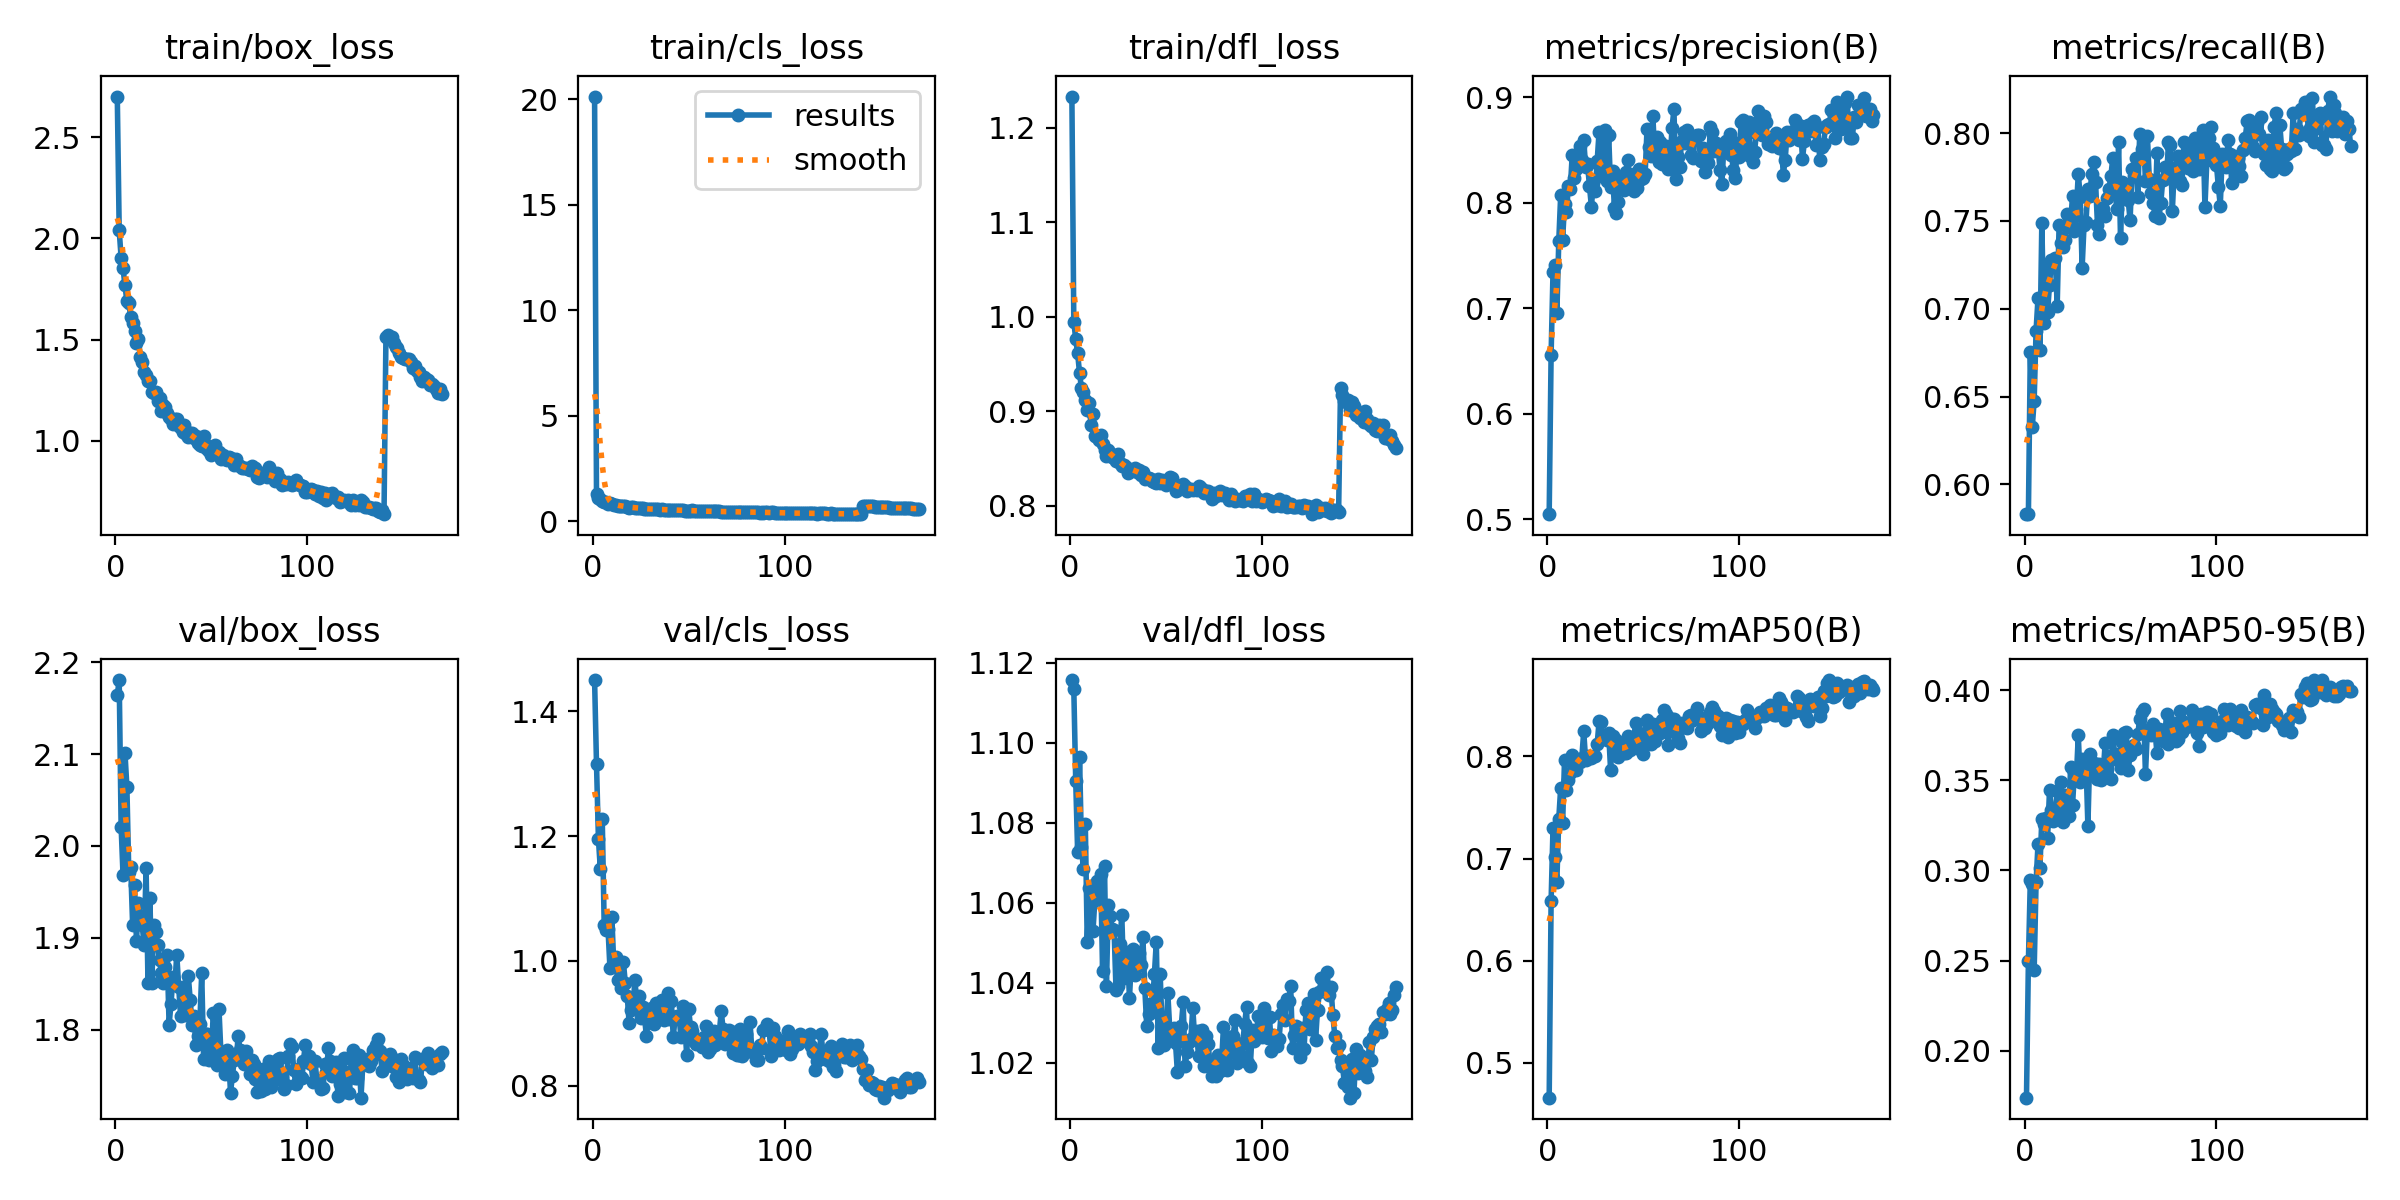

Data behind this chart, as committed beside it:
epoch, time, train/box_loss, train/cls_loss, train/dfl_loss, metrics/precision(B), metrics/recall(B), metrics/mAP50(B), metrics/mAP50-95(B), val/box_loss, val/cls_loss, val/dfl_loss, lr/pg0, lr/pg1, lr/pg2
1, 34.87, 2.7, 20.12, 1.233, 0.5048, 0.583, 0.4656, 0.174, 2.164, 1.45, 1.116, 0.0006628, 0.0006628, 0.0006628
2, 68.48, 2.039, 1.277, 0.995, 0.656, 0.583, 0.6583, 0.2496, 2.18, 1.316, 1.113, 0.001322, 0.001322, 0.001322
3, 101.6, 1.905, 1.093, 0.9764, 0.7345, 0.6755, 0.7303, 0.2947, 2.021, 1.195, 1.091, 0.001973, 0.001973, 0.001973
4, 134.5, 1.851, 1.032, 0.9614, 0.7406, 0.6324, 0.7014, 0.2922, 1.968, 1.147, 1.073, 0.001965, 0.001965, 0.001965
5, 167.5, 1.767, 0.9799, 0.9405, 0.6949, 0.6477, 0.6774, 0.2446, 2.101, 1.227, 1.097, 0.001953, 0.001953, 0.001953
6, 200.5, 1.689, 0.9283, 0.9243, 0.7635, 0.6876, 0.739, 0.2935, 2.064, 1.058, 1.074, 0.001942, 0.001942, 0.001942
7, 233.6, 1.682, 0.9151, 0.9203, 0.8072, 0.706, 0.7695, 0.3144, 1.972, 1.049, 1.068, 0.00193, 0.00193, 0.00193
8, 266.6, 1.609, 0.842, 0.9116, 0.765, 0.6767, 0.7346, 0.3014, 1.977, 1.052, 1.08, 0.001918, 0.001918, 0.001918
9, 300.5, 1.583, 0.8464, 0.901, 0.7983, 0.749, 0.7968, 0.3285, 1.914, 0.9887, 1.05, 0.001907, 0.001907, 0.001907
10, 334.4, 1.542, 0.8069, 0.9084, 0.7908, 0.692, 0.767, 0.3259, 1.958, 1.071, 1.064, 0.001895, 0.001895, 0.001895
11, 367.6, 1.483, 0.7877, 0.8851, 0.8157, 0.7237, 0.7769, 0.3293, 1.896, 0.994, 1.06, 0.001884, 0.001884, 0.001884
12, 401.1, 1.501, 0.7906, 0.897, 0.8125, 0.6984, 0.7838, 0.3181, 1.938, 1.006, 1.053, 0.001872, 0.001872, 0.001872
13, 434.3, 1.416, 0.746, 0.8745, 0.8454, 0.7137, 0.8019, 0.3444, 1.924, 0.9687, 1.061, 0.00186, 0.00186, 0.00186
14, 467.3, 1.391, 0.7351, 0.873, 0.8229, 0.7275, 0.7922, 0.3337, 1.914, 0.9691, 1.066, 0.001849, 0.001849, 0.001849
15, 500.3, 1.34, 0.7137, 0.87, 0.832, 0.7275, 0.7866, 0.3271, 1.892, 0.9565, 1.063, 0.001837, 0.001837, 0.001837
16, 533.2, 1.324, 0.7178, 0.875, 0.8393, 0.7288, 0.7958, 0.3311, 1.977, 0.9985, 1.067, 0.001825, 0.001825, 0.001825
17, 566.1, 1.295, 0.708, 0.8651, 0.8536, 0.7018, 0.7941, 0.3443, 1.851, 0.9649, 1.043, 0.001814, 0.001814, 0.001814
18, 599.2, 1.293, 0.6778, 0.8592, 0.8401, 0.7478, 0.7988, 0.3293, 1.943, 0.9443, 1.069, 0.001802, 0.001802, 0.001802
19, 632.7, 1.242, 0.6448, 0.8524, 0.8597, 0.7377, 0.8246, 0.3493, 1.851, 0.9002, 1.039, 0.00179, 0.00179, 0.00179
20, 666, 1.235, 0.6567, 0.8596, 0.8334, 0.7353, 0.7962, 0.3267, 1.914, 0.9213, 1.06, 0.001779, 0.001779, 0.001779
21, 699.2, 1.241, 0.6616, 0.8559, 0.8363, 0.7389, 0.8003, 0.3417, 1.906, 0.9247, 1.057, 0.001767, 0.001767, 0.001767
22, 732.9, 1.197, 0.6425, 0.8519, 0.8154, 0.7541, 0.7981, 0.3409, 1.893, 0.9691, 1.053, 0.001755, 0.001755, 0.001755
23, 766.6, 1.212, 0.6285, 0.851, 0.7962, 0.7526, 0.7984, 0.3303, 1.876, 0.9342, 1.053, 0.001744, 0.001744, 0.001744
24, 800.3, 1.147, 0.6095, 0.8476, 0.8185, 0.749, 0.8008, 0.3572, 1.862, 0.9439, 1.038, 0.001732, 0.001732, 0.001732
25, 833.8, 1.175, 0.6254, 0.8552, 0.811, 0.7643, 0.8001, 0.3364, 1.851, 0.909, 1.039, 0.00172, 0.00172, 0.00172
26, 867.9, 1.167, 0.6182, 0.8452, 0.8395, 0.744, 0.8118, 0.3547, 1.869, 0.9261, 1.05, 0.001709, 0.001709, 0.001709
27, 901.1, 1.139, 0.6047, 0.8425, 0.8671, 0.7567, 0.8347, 0.3519, 1.882, 0.9103, 1.057, 0.001697, 0.001697, 0.001697
28, 935.2, 1.119, 0.5928, 0.8437, 0.8252, 0.7769, 0.8334, 0.3749, 1.806, 0.8791, 1.041, 0.001686, 0.001686, 0.001686
29, 969, 1.107, 0.576, 0.8416, 0.848, 0.7636, 0.8203, 0.3491, 1.828, 0.9049, 1.044, 0.001674, 0.001674, 0.001674
30, 1003, 1.083, 0.5733, 0.8348, 0.869, 0.7233, 0.8206, 0.3618, 1.857, 0.9221, 1.048, 0.001662, 0.001662, 0.001662
31, 1037, 1.109, 0.579, 0.8395, 0.82, 0.7478, 0.816, 0.3538, 1.849, 0.9246, 1.036, 0.001651, 0.001651, 0.001651
32, 1071, 1.107, 0.5799, 0.8371, 0.8641, 0.7495, 0.823, 0.3607, 1.882, 0.8988, 1.046, 0.001639, 0.001639, 0.001639
33, 1104, 1.074, 0.5601, 0.8385, 0.8145, 0.7681, 0.787, 0.3247, 1.847, 0.9316, 1.049, 0.001627, 0.001627, 0.001627
34, 1138, 1.061, 0.5667, 0.84, 0.83, 0.7643, 0.8204, 0.3645, 1.815, 0.9152, 1.042, 0.001616, 0.001616, 0.001616
35, 1172, 1.041, 0.5453, 0.8363, 0.7945, 0.7769, 0.8075, 0.3529, 1.846, 0.9157, 1.048, 0.001604, 0.001604, 0.001604
36, 1205, 1.078, 0.5628, 0.8383, 0.7903, 0.7833, 0.8165, 0.3598, 1.818, 0.9366, 1.047, 0.001592, 0.001592, 0.001592
37, 1239, 1.032, 0.5435, 0.8328, 0.801, 0.7719, 0.7994, 0.3539, 1.816, 0.9048, 1.044, 0.001581, 0.001581, 0.001581
38, 1273, 1.02, 0.5486, 0.8359, 0.8225, 0.7478, 0.8111, 0.3504, 1.859, 0.9285, 1.051, 0.001569, 0.001569, 0.001569
39, 1307, 1.037, 0.5461, 0.8281, 0.8195, 0.7427, 0.8058, 0.3589, 1.833, 0.9477, 1.039, 0.001557, 0.001557, 0.001557
40, 1340, 1.038, 0.548, 0.8293, 0.8124, 0.7574, 0.8031, 0.3502, 1.805, 0.9059, 1.029, 0.001546, 0.001546, 0.001546
41, 1374, 1.016, 0.5453, 0.8295, 0.8293, 0.7567, 0.8034, 0.3544, 1.815, 0.9359, 1.032, 0.001534, 0.001534, 0.001534
42, 1406, 1.023, 0.5496, 0.8285, 0.8401, 0.7529, 0.8197, 0.3707, 1.784, 0.8777, 1.034, 0.001522, 0.001522, 0.001522
43, 1439, 0.9877, 0.5286, 0.8267, 0.8188, 0.763, 0.8059, 0.3565, 1.793, 0.9103, 1.035, 0.001511, 0.001511, 0.001511
44, 1472, 0.9779, 0.5181, 0.8258, 0.8191, 0.7681, 0.8103, 0.3635, 1.806, 0.9121, 1.042, 0.001499, 0.001499, 0.001499
45, 1505, 0.9729, 0.5228, 0.8243, 0.8106, 0.7757, 0.8142, 0.3507, 1.862, 0.911, 1.05, 0.001488, 0.001488, 0.001488
46, 1538, 1.025, 0.5362, 0.829, 0.8278, 0.786, 0.8333, 0.3753, 1.768, 0.8783, 1.024, 0.001476, 0.001476, 0.001476
47, 1571, 0.9796, 0.5123, 0.8241, 0.8139, 0.7719, 0.8087, 0.3631, 1.796, 0.9269, 1.042, 0.001464, 0.001464, 0.001464
48, 1604, 0.9596, 0.5052, 0.8278, 0.8315, 0.7567, 0.8079, 0.3645, 1.795, 0.8997, 1.029, 0.001453, 0.001453, 0.001453
49, 1638, 0.9489, 0.4977, 0.8243, 0.8219, 0.7947, 0.8217, 0.3606, 1.768, 0.8485, 1.025, 0.001441, 0.001441, 0.001441
50, 1671, 0.9298, 0.4941, 0.8219, 0.8237, 0.74, 0.8025, 0.357, 1.769, 0.9234, 1.027, 0.001429, 0.001429, 0.001429
51, 1704, 0.9671, 0.5099, 0.8274, 0.827, 0.7719, 0.8235, 0.3714, 1.818, 0.8933, 1.037, 0.001418, 0.001418, 0.001418
52, 1737, 0.9779, 0.5168, 0.8304, 0.8701, 0.7668, 0.836, 0.376, 1.786, 0.8871, 1.028, 0.001406, 0.001406, 0.001406
53, 1770, 0.9445, 0.5078, 0.8297, 0.8527, 0.7704, 0.8305, 0.3767, 1.761, 0.8706, 1.028, 0.001394, 0.001394, 0.001394
54, 1803, 0.9423, 0.4976, 0.8236, 0.8441, 0.7618, 0.8121, 0.3558, 1.822, 0.8673, 1.029, 0.001383, 0.001383, 0.001383
55, 1836, 0.912, 0.4833, 0.8161, 0.8824, 0.7503, 0.8319, 0.3637, 1.775, 0.8725, 1.025, 0.001371, 0.001371, 0.001371
56, 1869, 0.9295, 0.484, 0.8166, 0.8459, 0.7794, 0.8147, 0.3684, 1.761, 0.8692, 1.018, 0.001359, 0.001359, 0.001359
57, 1902, 0.9077, 0.4774, 0.8182, 0.862, 0.7757, 0.8253, 0.3694, 1.752, 0.862, 1.027, 0.001348, 0.001348, 0.001348
58, 1935, 0.9073, 0.474, 0.8193, 0.8387, 0.7858, 0.8302, 0.3674, 1.778, 0.8776, 1.029, 0.001336, 0.001336, 0.001336
59, 1968, 0.9222, 0.4775, 0.8227, 0.8576, 0.7634, 0.8232, 0.3755, 1.774, 0.8958, 1.035, 0.001324, 0.001324, 0.001324
60, 2001, 0.9139, 0.48, 0.821, 0.8365, 0.7997, 0.8354, 0.3842, 1.731, 0.8545, 1.019, 0.001313, 0.001313, 0.001313
... 110 more rows
